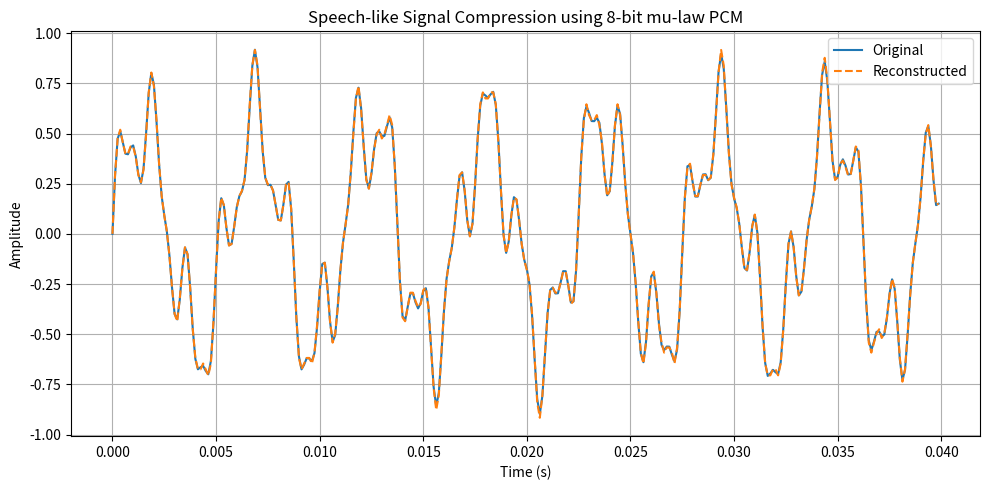

Here is the Python script that generated this plot:
import numpy as np
import matplotlib.pyplot as plt


def mu_law_compress(x, mu=255):
    return np.sign(x) * np.log1p(mu * np.abs(x)) / np.log1p(mu)


def mu_law_expand(y, mu=255):
    return np.sign(y) * (1 / mu) * ((1 + mu) ** np.abs(y) - 1)


def main():
    fs = 8000
    t = np.arange(0, 0.04, 1 / fs)
    speech_like = (
        0.55 * np.sin(2 * np.pi * 180 * t)
        + 0.25 * np.sin(2 * np.pi * 620 * t)
        + 0.12 * np.sin(2 * np.pi * 1200 * t)
    )
    compressed = mu_law_compress(speech_like)
    quantized = np.round((compressed + 1) * 127.5).astype(np.uint8)
    restored_compressed = quantized.astype(float) / 127.5 - 1
    reconstructed = mu_law_expand(restored_compressed)
    mse = np.mean((speech_like - reconstructed) ** 2)

    print(f"8-bit mu-law reconstruction MSE: {mse:.6f}")

    plt.figure(figsize=(10, 5))
    plt.plot(t, speech_like, label="Original")
    plt.plot(t, reconstructed, "--", label="Reconstructed")
    plt.title("Speech-like Signal Compression using 8-bit mu-law PCM")
    plt.xlabel("Time (s)")
    plt.ylabel("Amplitude")
    plt.grid(True)
    plt.legend()
    plt.tight_layout()
    plt.show()


if __name__ == "__main__":
    main()
